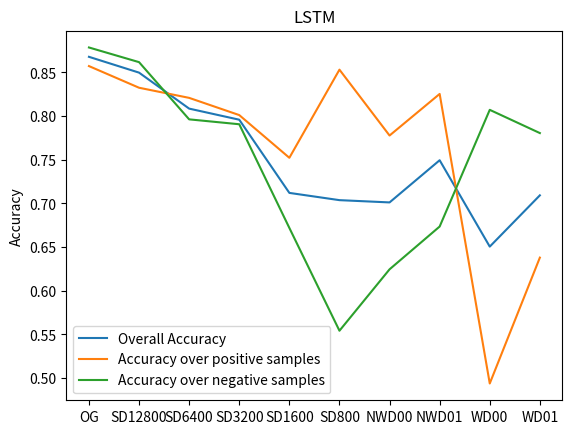

Write Python code to recreate this figure.
import matplotlib.pyplot as plt

xs = ['OG','SD12800','SD6400','SD3200','SD1600','SD800','NWD00','NWD01','WD00','WD01']
overall_acc = [0.8678,0.8497,0.8085,0.7958,0.7120,0.7037,0.7011,0.7494,0.6505,0.7092]
pos_acc = [0.8572,0.8324,0.8208,0.8011,0.7522,0.8531,0.7777,0.8253,0.4938,0.6379]
neg_acc = [0.8785,0.8617,0.7962,0.7906,0.6719,0.5542,0.6245,0.6735,0.8071,0.7805]

plt.plot(xs, overall_acc, label='Overall Accuracy')
plt.plot(xs, pos_acc, label='Accuracy over positive samples')
plt.plot(xs, neg_acc, label='Accuracy over negative samples')

plt.legend()
plt.title('LSTM')
plt.ylabel('Accuracy')
plt.show()